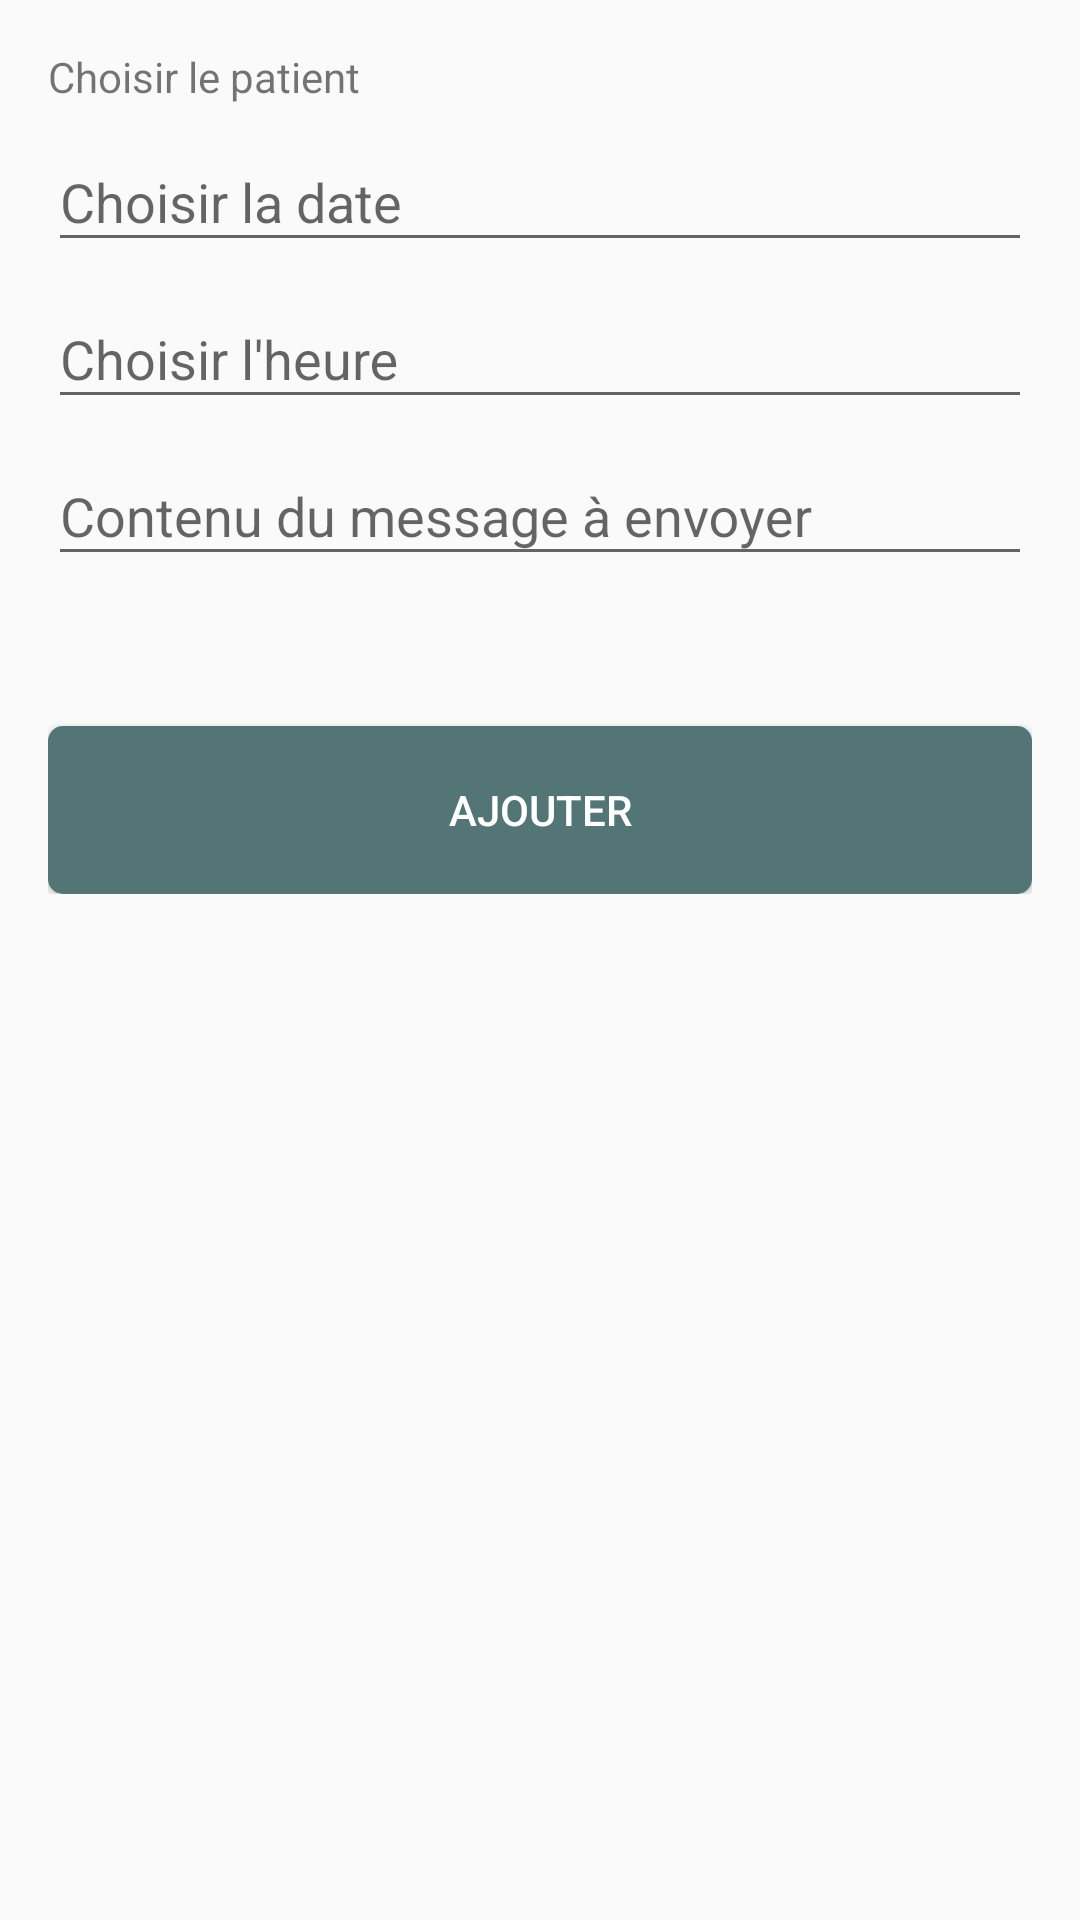

Produce the Android XML layout that renders to this screen, including the resource entries it uses.
<!-- AndroidManifest.xml: application theme AppTheme -->
<!-- res/layout/content_add_meeting.xml -->
<?xml version="1.0" encoding="utf-8"?>
<android.support.v4.widget.NestedScrollView
    xmlns:android="http://schemas.android.com/apk/res/android"
    xmlns:app="http://schemas.android.com/apk/res-auto"
    xmlns:tools="http://schemas.android.com/tools"
    android:layout_width="match_parent"
    android:layout_height="match_parent"
    android:padding="@dimen/activity_vertical_margin"
    app:layout_behavior="@string/appbar_scrolling_view_behavior"
    tools:context="com.fongwama.mosungi.ui.activity.AddMeetingActivity"
    tools:showIn="@layout/activity_add_meeting">

    <LinearLayout
        android:layout_width="match_parent"
        android:layout_height="wrap_content"
        android:orientation="vertical">

        <TextView
            android:layout_width="wrap_content"
            android:layout_height="wrap_content"
            android:text="@string/choose_patient"/>
        <Spinner
            android:layout_width="match_parent"
            android:layout_height="wrap_content"
            style="@style/SpinnerAppTheme"/>

        <LinearLayout
            android:layout_width="match_parent"
            android:layout_height="wrap_content"
            android:orientation="horizontal">

            <ImageView
                android:id="@+id/pick_date"
                android:layout_width="wrap_content"
                android:layout_height="wrap_content" />

            <android.support.design.widget.TextInputLayout
                android:layout_width="match_parent"
                android:layout_height="wrap_content">

                <android.support.design.widget.TextInputEditText
                    android:id="@+id/meeting_date"
                    android:hint="@string/meeting_date"
                    android:layout_width="match_parent"
                    android:layout_height="wrap_content"
                    android:editable="false"
                    android:inputType="date"/>
            </android.support.design.widget.TextInputLayout>


        </LinearLayout>

        <LinearLayout
                android:layout_width="match_parent"
                android:layout_height="wrap_content"
                android:orientation="horizontal">

                <ImageView
                    android:id="@+id/pick_hour"
                    android:layout_width="wrap_content"
                    android:layout_height="wrap_content" />

                <android.support.design.widget.TextInputLayout
                    android:layout_width="match_parent"
                    android:layout_height="wrap_content">
                    <android.support.design.widget.TextInputEditText
                        android:id="@+id/meeting_hour"
                        android:hint="@string/meeting_hour"
                        android:layout_width="match_parent"
                        android:layout_height="wrap_content"
                        android:editable="false"
                        android:inputType="date"/>
                </android.support.design.widget.TextInputLayout>

        </LinearLayout>

        <android.support.design.widget.TextInputLayout
            android:layout_width="match_parent"
            android:layout_height="wrap_content">
            <android.support.design.widget.TextInputEditText
                android:id="@+id/motif"
                android:hint="@string/motif"
                android:layout_width="match_parent"
                android:layout_height="wrap_content" />
        </android.support.design.widget.TextInputLayout>

        <Button
            android:id="@+id/validate"
            android:layout_width="match_parent"
            android:layout_height="?attr/actionBarSize"
            android:background="@drawable/btn_selector"
            android:text="@string/add"
            android:textColor="#FFF"
            android:layout_marginTop="50dp"/>

    </LinearLayout>
</android.support.v4.widget.NestedScrollView>
<!-- res/layout/activity_add_meeting.xml (included above) -->
<?xml version="1.0" encoding="utf-8"?>
<android.support.design.widget.CoordinatorLayout xmlns:android="http://schemas.android.com/apk/res/android"
    xmlns:app="http://schemas.android.com/apk/res-auto"
    xmlns:tools="http://schemas.android.com/tools"
    android:layout_width="match_parent"
    android:layout_height="match_parent"
    android:fitsSystemWindows="true"
    tools:context="com.fongwama.mosungi.ui.activity.AddMeetingActivity">

    <android.support.design.widget.AppBarLayout
        android:layout_width="match_parent"
        android:layout_height="wrap_content"
        android:theme="@style/AppTheme.AppBarOverlay">

        <android.support.v7.widget.Toolbar
            android:id="@+id/toolbar"
            android:layout_width="match_parent"
            android:layout_height="?attr/actionBarSize"
            android:background="?attr/colorPrimary"
            app:popupTheme="@style/AppTheme.PopupOverlay" />

    </android.support.design.widget.AppBarLayout>

    <include layout="@layout/content_add_meeting" />


</android.support.design.widget.CoordinatorLayout>
<!-- resources referenced by this layout -->
<resources>
  <dimen name="activity_vertical_margin">16dp</dimen>
  <!-- drawable btn_selector (drawable) -->
  <?xml version="1.0" encoding="utf-8"?>
  <selector xmlns:android="http://schemas.android.com/apk/res/android">
  
      <item
          android:drawable="@drawable/btn_pressed"
          android:state_pressed="true"/>
  
      <item android:drawable="@drawable/btn_default"/>
  
  </selector>
  <string name="add">Ajouter</string>
  <string name="choose_patient">Choisir le patient</string>
  <string name="meeting_date">Choisir la date </string>
  <string name="meeting_hour">Choisir l\'heure</string>
  <string name="motif">Contenu du message à envoyer</string>
  <style name="AppTheme.AppBarOverlay" parent="ThemeOverlay.AppCompat.Dark.ActionBar" />
  <style name="AppTheme.PopupOverlay" parent="ThemeOverlay.AppCompat.Light" />
  <style name="SpinnerAppTheme" parent="android:Widget.Spinner">
          <item name="android:background">@drawable/apptheme_spinner_background_holo_light</item>
          <item name="android:dropDownSelector">@drawable/apptheme_list_selector_holo_light</item>
      </style>
  <style name="AppTheme" parent="Theme.AppCompat.Light.NoActionBar">
          
          <item name="colorPrimary">@color/colorPrimary</item>
          <item name="colorPrimaryDark">@color/colorPrimaryDark</item>
          <item name="colorAccent">@color/colorAccent</item>
          <item name="android:textViewStyle">@style/myTextViewStyle</item>
          <item name="android:editTextStyle">@style/myEditTextStyle</item>
          <item name="android:windowBackground">@color/window_background</item>
          <item name="android:spinnerStyle">@style/SpinnerAppTheme</item>
          <item name="android:spinnerDropDownItemStyle">@style/SpinnerDropDownItemAppTheme</item>
      </style>
  <!-- drawable btn_pressed (drawable) -->
  <?xml version="1.0" encoding="utf-8"?>
  <shape
      xmlns:android="http://schemas.android.com/apk/res/android"
      android:shape="rectangle">
  
      <corners android:radius="5dp"/>
      <solid android:color="@color/btn_pressed"/>
  </shape>
  <!-- drawable btn_default (drawable) -->
  <?xml version="1.0" encoding="utf-8"?>
  <shape
      xmlns:android="http://schemas.android.com/apk/res/android"
      android:shape="rectangle">
  
      <corners android:radius="5dp"/>
      <solid android:color="@color/btn_default"/>
  
  </shape>
  <color name="colorPrimary">#cd1946</color>
  <color name="colorPrimaryDark">#582134</color>
  <color name="colorAccent">#537576</color>
  <style name="myTextViewStyle" parent="AppTheme">
          <item name="android:textColor">@color/colorPrimaryText</item>
          <item name="android:textSize">@dimen/textSize</item>
      </style>
  <style name="myEditTextStyle" parent="android:Widget.EditText">
  
          <item name="android:textSize">@dimen/textSize</item>
          <item name="android:textColor">@color/colorPrimaryText</item>
          <item name="android:typeface">monospace</item>
          <item name="android:colorFocusedHighlight">@color/colorPrimaryDark</item>
      </style>
  <color name="window_background">#eef3fa</color>
  <style name="SpinnerDropDownItemAppTheme" parent="android:Widget.DropDownItem.Spinner">
          <item name="android:checkMark">@drawable/apptheme_btn_radio_holo_light</item>
      </style>
  <color name="btn_pressed">#80b8ab</color>
  <color name="btn_default">#537576</color>
  <color name="colorPrimaryText">#212121</color>
  <dimen name="textSize">15sp</dimen>
</resources>
